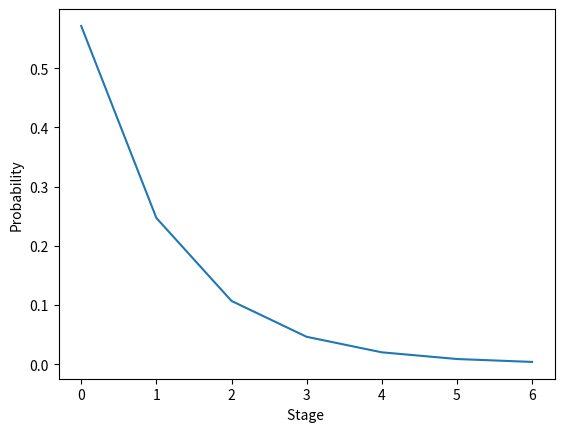
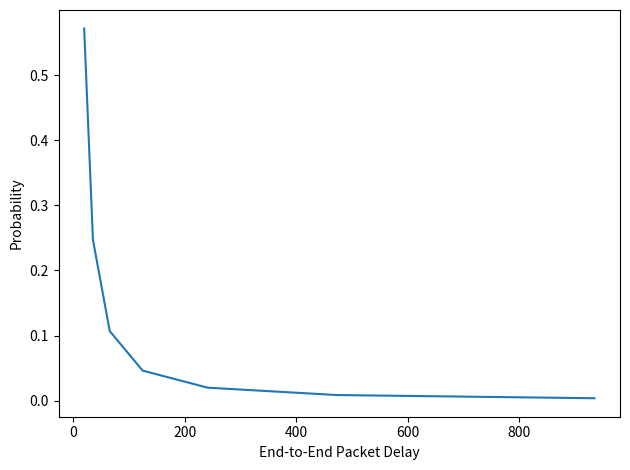

Here is the Python script that generated these plots, in order:
from scipy.optimize import fsolve
import matplotlib.pyplot as plt
import math 
import random


class Bianchi:
    # Calculates the delay and jitter of IEEE 802.11 WLAN basic scheme according to:
    # G.Bianchi, "Performance analysis of the IEEE 802.11 distributed coordination function," in IEEE
    # Journal on Selected Areas in Communications, vol. 18, no. 3, pp. 535 - 547, March 2000.
    # doi: 10.1109 / 49.840210
    def __init__(self, bitrate, n, ACK, SIFS, slot, DIFS, E_P, E_P_star, W, m, H, prop_delay):
        # INPUT:
        # bitrate: raw bitrate in bps
        # n: number of STAs
        # ACK: ACK length in bits
        # SIFS: SIFS duration in seconds
        # slot: slot duration in seconds
        # DIFS: DIFS duration in seconds
        # E_P: average packet payload size in bits
        # E_P_star:  average  length  of  the  longest packet payload involved in a collision in bit (for an example, see eq. 16 in the paper)
        # W: Minimum contention window size in slots
        # m: Retry limit
        # H: Header size in bits
        # prop_delay: Propagation delay in seconds
        #
        # OUTPUT:
        #
        # p: the probability of a collision seen by a packet being transmitted on the channel
        # t: the probability that a station transmits in a randomly chosen slot time
        # Ps: the probability that a transmission occurring on the channel is successful is given by the probability that exactly one station transmits on the channel, conditioned on the fact that at least one station transmits
        # P_tr: the probability that there is at least one transmission in the considered slot time
        # T_s: the average time the channel is sensed busy, in seconds
        # T_c: the average time the channel is sensed busy by each station during a collision in seconds.

        # independent varz
        self.bitrate = 56E6
        self.n = 30

        self.b00 = 0

        self.ACK = 14 * 8
        self.SIFS = 10E-6
        self.slot = 9E-6
        self.DIFS = 3 * 9E-6
        self.H = 2 * 8

        self.E_P = 80
        self.E_P_star = 100

        self.W = 12
        self.m = 6

        self.prop_delay = 0

        # dependent varz
        self.p = 0
        self.t = 0
        self.Ps = 0
        self.P_tr = 0
        self.T_s = 0
        self.T_c = 0
        self.S = 0
        self.E_s=0
        self.P_e=0
        self.P_c=0
        
        self.bitrate = bitrate
        self.n = n
        self.ACK = ACK
        self.SIFS = SIFS
        self.slot = slot
        self.DIFS = DIFS
        self.E_P = E_P
        self.E_P_star = E_P_star
        self.W = W
        self.m = m
        self.H = H
        self.prop_delay = prop_delay

        self.calculate_p_t()
        self.calculate_Ptr()
        self.calculate_Ps()
        self.calculate_Ts()
        self.calculate_Tc()
        self.calculate_S()
        self.calculate_b00()
        self.calculate_Es()

    def calculate_b00(self):
        self.b00 = 2.0 * (1.0 - 2.0 * self.p) * (1.0 - self.p) / ((1.0 - 2.0 * self.p) * (self.W + 1) + self.p * self.W * (1.0 - (2.0 * self.p)**self.m))

    def calculate_b(self, i, k):
        if i < self.m:
            W_i = 2.0 ** i * self.W
            b_i0 = self.p ** i * self.b00
        else:
            W_i = 2.0 ** self.m * self.W
            b_i0 = self.p ** self.m / (1 - self.p) * self.b00

        return (W_i - k) / W_i * b_i0

    def check_p_t(self):
        c1 = self.p - 1.0 + (1.0 - self.t) ** (self.n - 1.0) <= 1.49012e-08
        my_sum = 0.0
        for i in range(0, self.m):
            my_sum += (2.0 * self.p) ** i
        c2 = 2.0 / (1.0 + self.W + self.p * self.W * my_sum) - self.t <= 1.49012e-08
        return c1 and c2

    def calculate_p_t(self):
        def equations(x):
            p, t = x
            my_sum = 0.0
            for i in range(0, self.m):
                my_sum += (2.0 * p) ** i

            return ( p - 1.0 + (1.0 - t) ** (self.n - 1.0), 2.0 / (1.0 + self.W + p * self.W * my_sum) - t )

        self.p, self.t = fsolve(equations, (0.1, 0.1))

        print ("System solved, error (p, tau): " + str(equations((self.p, self.t))))

    def calculate_Ps(self):
        self.Ps = self.n * self.t * (1.0 - self.t) ** (self.n - 1) / self.P_tr

    def calculate_Ptr(self):
        self.P_tr = 1.0 - (1.0 - self.t) ** self.n

    def calculate_Ts(self):
        self.T_s = self.H / self.bitrate + self.E_P / self.bitrate + self.SIFS + self.prop_delay + self.ACK / self.bitrate + self.DIFS + self.prop_delay

    def calculate_Tc(self):
        self.T_c = self.H / self.bitrate + self.E_P_star / self.bitrate + self.DIFS + self.prop_delay
        
    def calculate_Es(self): ##Average slot duration
        self.P_e=1-self.P_tr
       # self.P_c=self.P_tr-self.Ps
        self.E_s = self.P_e*9E-6 + self.Ps*self.T_s*self.P_tr + self.P_tr*self.T_c*(1-self.Ps)
        P=[]
        Dly=[]
        Jit=[]
        E_D=0
        E_D2=0
        for i in range(0, 7):
            E_U0=self.T_c+self.E_s*((self.W-1)/2)
            w_i=0
            for k in range(0,i):
                w_i=w_i+((2.0 ** k * self.W)-1)/2
                
            E_Uj=(i+1)*self.T_c+self.E_s*w_i
            Prob=((1-self.p)*self.p**i)/((1-self.p**(self.m+1)))
            E_D1=0
            
            for p in range(0,(2 ** i * self.W)-1):
                E_D1=E_D1+(self.T_s+p*self.E_s+E_Uj+E_U0)**2
        
            P.append(Prob)
            print('Probability',Prob)
            a=self.calculate_b(i,self.m)
            delay=self.T_s+a*self.E_s+E_Uj+E_U0
            Dly.append(delay*10E3)
            E_D=E_D+(self.T_s+i*self.T_c+self.E_s*w_i)*(((1-self.p)*self.p**i)/(1-self.p**(self.m+1)))
            E_D2=E_D2+((1-self.p)*self.p**i)/((1-self.p**(self.m+1))*2.0 ** i * self.W)*E_D1
            
           # Jit.append(jitter)
        jitter=E_D2-E_D**2   
        print('Delay',Dly)
        print('jitter==',math.sqrt(jitter))
        random_number = random.choices(Dly, P)

       # print('random',random_number[0])
        a=[0,1,2,3,4,5,6]
       
      
        plt.plot(a,P)
        plt.xlabel("Stage ")
        plt.ylabel("Probability")
        plt.figure()
        plt.plot(Dly,P)
        
        plt.xlabel("End-to-End Packet Delay")
        plt.ylabel("Probability")
        plt.tight_layout()
        plt.show()
   
        file = open("myfile.txt", "w")
        val=Dly[0]
        for i in range(0,300000):
           # random_number=random.choices(Dly, P)
           # random_number=( "{0:.3f}".format(random_number[0]/1000))
           # file.write(str(random_number))
           # file.write(" ")
            val=val+0.001
            word=( "{0:.6f}".format(val/1000))
            file.write(str(word))
            file.write(" ")
        file.close()
    def calculate_S(self):
        self.S = self.Ps * self.P_tr * (self.E_P / self.bitrate) / (
        (1.0 - self.P_tr) * self.slot + self.P_tr * self.Ps * self.T_s + self.P_tr * (1.0 - self.Ps) * self.T_c)


class uniform_helper:
    # Calculates the parameters for a uniformly distributed packet length size between P_min and P_max (in bits)

    # independent varz
    P_min = 0
    P_max = 0

    #dependent varz
    E_P = 0
    E_P_star = 0

    def __init__(self, P_min, P_max):
        self.P_max = P_max
        self.P_min = P_min
        self.calculate_EP()
        self.calculate_E_P_star()

    def calculate_EP(self):
        self.E_P = (self.P_max - self.P_min) / 2.0

    def calculate_E_P_star(self):
        self.E_P_star = ( (self.P_max - self.P_min) ** 2.0 - 1 ) / (self.P_max - self.P_min)


if __name__ == "__main__":
    # Validation: see Fig.6 Bianchi paper

    bitrate = 56E6
    ACK = 112 + 128
    SIFS = 10E-6
    slot = 9E-6
    DIFS = 27E-6
    E_P = 8184
    E_P_star = E_P
    WW = [32, 128]
    mm = [3, 5]
    H = 272 + 128
    prop_delay = 0

    fig = plt.figure()

    ax = fig.gca()

    nn = range(5, 50)
    B = Bianchi(bitrate, 25, ACK, SIFS, slot, DIFS, E_P, E_P_star, 32, 5, H, prop_delay)
